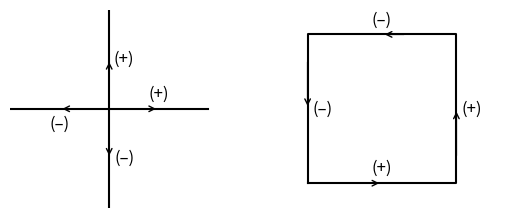

The matplotlib source for this figure:
import matplotlib.pyplot as plt
import numpy as np

# Create a plot
plt.figure()

plt.plot([0, 2], [0, 0], 'k-', label="Horizontal Line")  # 'k-' for a black solid line
plt.plot([1, 1], [-1, 1], 'k-', label="Vertical Line")  # 'k-' for a black solid line

x_list = [1.15, 1.5, 3.75, 4.65]
y_list = [0.5, 0.15, -0.6, 0]
for i in range(4):
    plt.text(x_list[i], y_list[i], '(+)', fontsize=12, ha='center', va='center', color='black')  # ha and va for alignment
x_list = [1.15, 0.5, 3.75, 3.15]
y_list = [-0.5, -0.15, 0.9, 0]
for i in range(4):
    plt.text(x_list[i], y_list[i], '(\u2013)', fontsize=12, ha='center', va='center', color='black')  # ha and va for alignment

x = [1.5 * x + 3 for x in [0, 1, 1, 0, 0]] # Closing the square by repeating the first point
y = [(y - 0.5) * 1.5 for y in [0, 0, 1, 1, 0]]
plt.plot(x, y, 'k-', label='Square')

xy_list = [(1.5, 0), (0.5, 0), (1, 0.5), (1, -0.5), (3.75, -0.75), (4.5, 0), (3.75, 0.75), (3, 0)]
xy_text_list = [(1, 0), (1, 0), (1, 0), (1, 0), (3.5, -0.75), (4.5, -0.5), (4, 0.75), (3, 0.5)]
for i in range(8):
    plt.annotate(
        '',  # No text
        xy=xy_list[i],  # End of the arrow (point)
        xytext=xy_text_list[i],  # Start of the arrow (tail)
        arrowprops=dict(
            arrowstyle="->", lw=1, color='black'  # Arrow style and color
        )
    )


plt.gca().set_aspect('equal', adjustable='box')
plt.axis('off')
plt.xlim(-0, 5)
plt.ylim(-1, 1)


# Save the plot as a PDF and EPS
plt.savefig("example_plot.pdf", bbox_inches='tight', pad_inches=0.2)  # Save as PDF

plt.show()